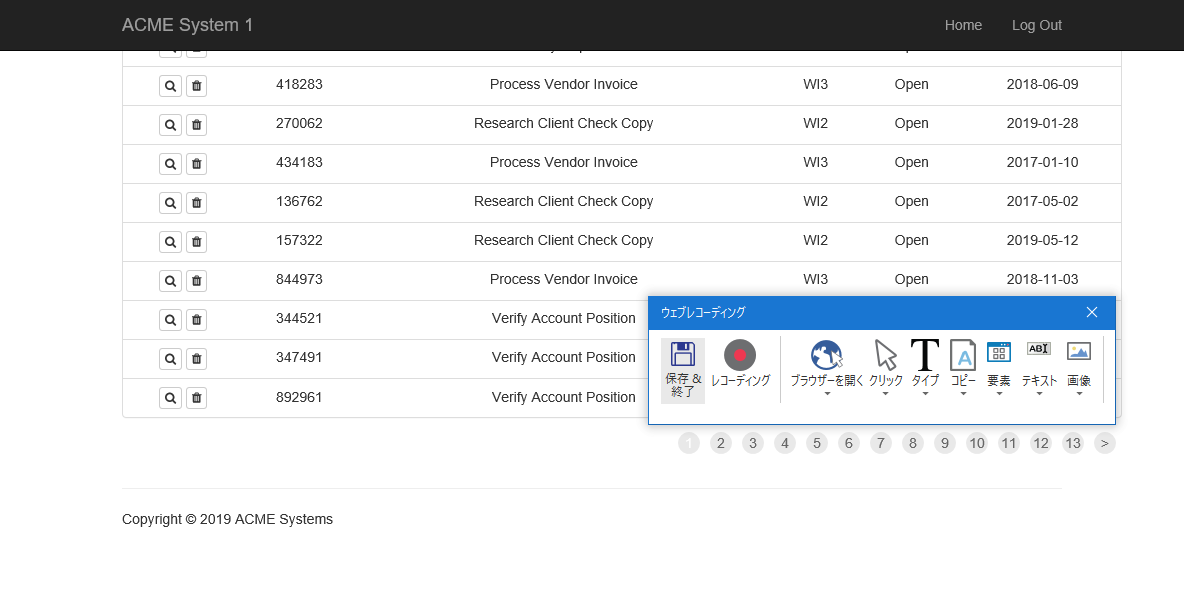
Task: Robotic Enterprise Framework
Workflow: System1_Extract_WorkItem_DataTable

Step 1: ブラウザーにアタッチ 'ACMESyste Page' in window 'ACME System 1 - Work Items'

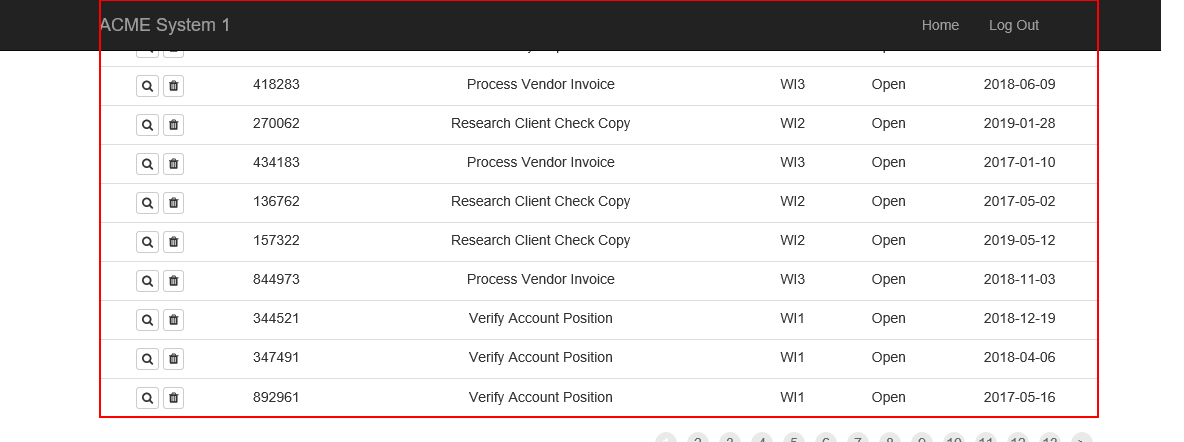
Step 2: get-text from the table